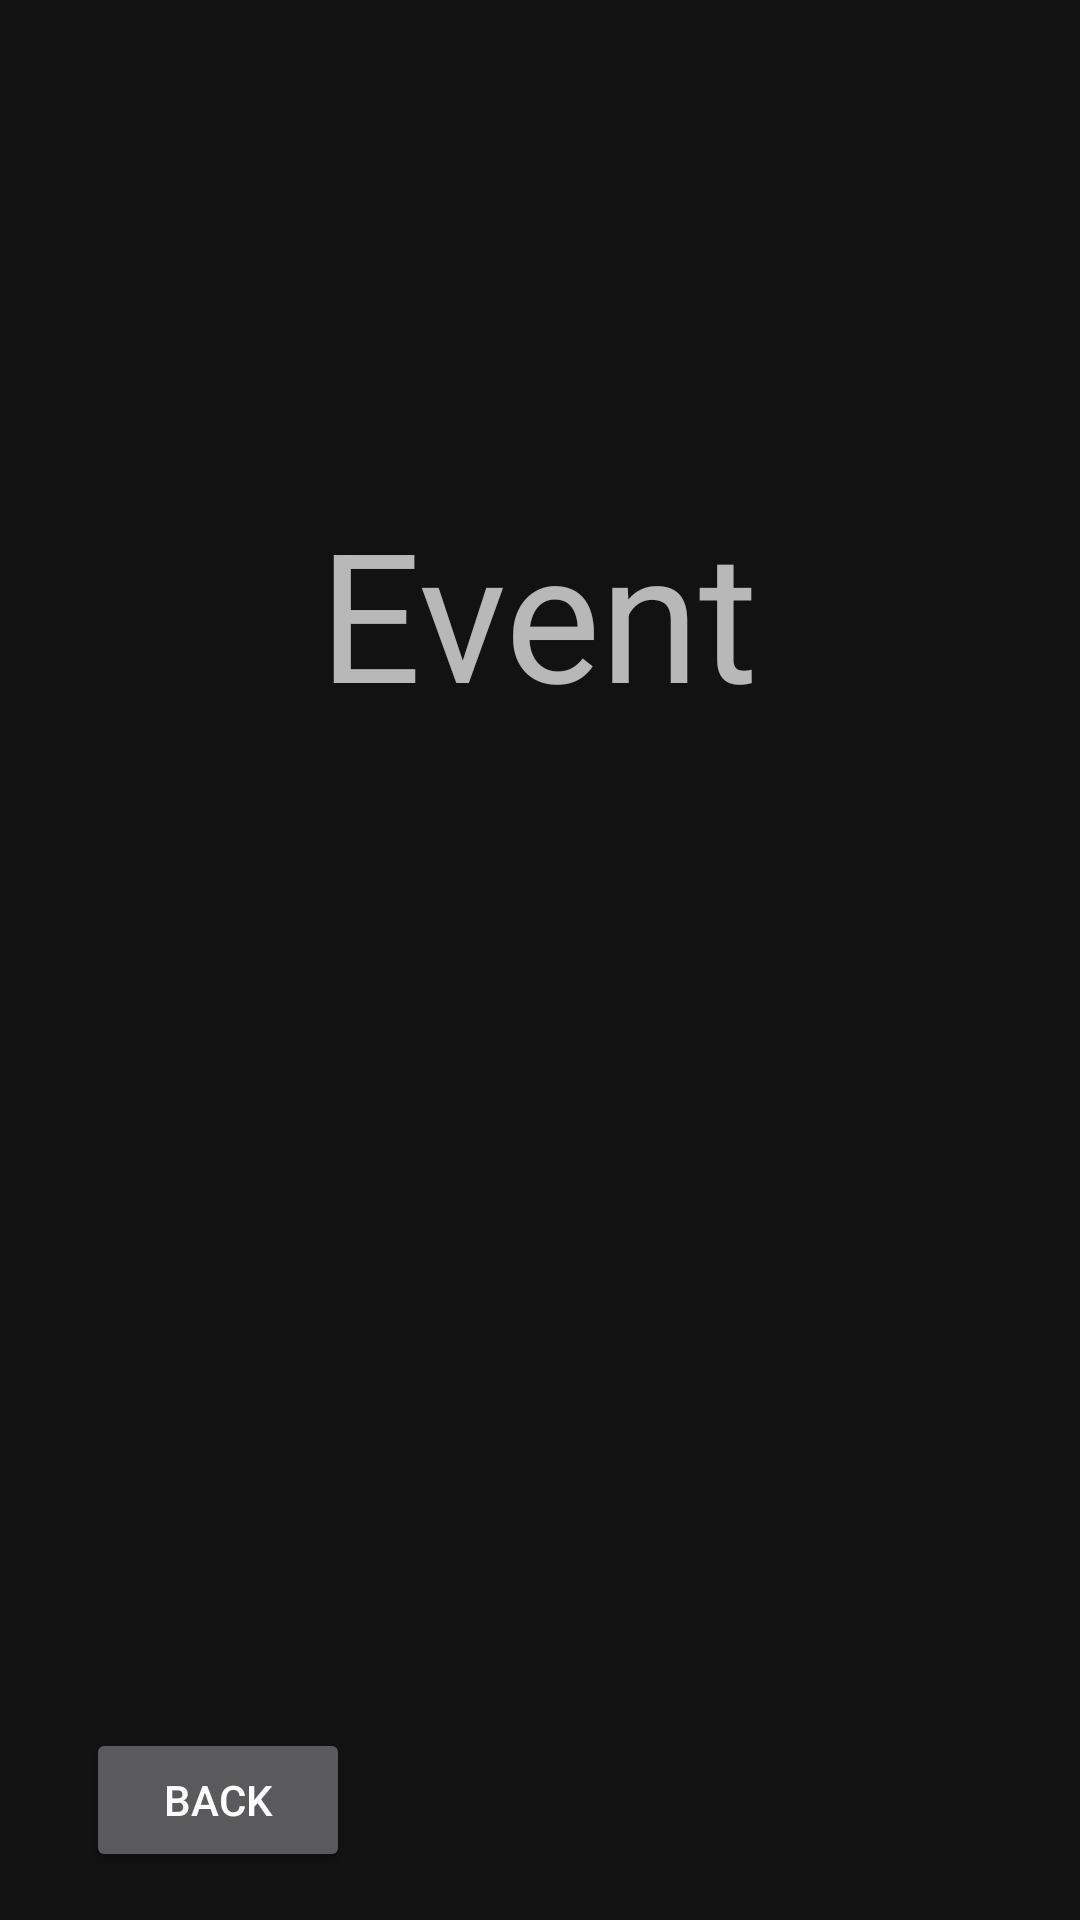

Android layout source for this screen:
<!-- AndroidManifest.xml: application theme Base.Theme.QrazyQRsRUs -->
<!-- res/layout/fragment_event_info_view.xml -->
<?xml version="1.0" encoding="utf-8"?>
<androidx.constraintlayout.widget.ConstraintLayout xmlns:android="http://schemas.android.com/apk/res/android"
    xmlns:app="http://schemas.android.com/apk/res-auto"
    xmlns:tools="http://schemas.android.com/tools"
    android:layout_width="match_parent"
    android:layout_height="match_parent"
    android:id="@+id/attendee_info_view" >

    <TextView
        android:id="@+id/event_name"
        android:layout_width="wrap_content"
        android:layout_height="wrap_content"
        android:layout_marginTop="164dp"
        android:text="Event"
        android:textSize="60sp"
        app:layout_constraintEnd_toEndOf="parent"
        app:layout_constraintHorizontal_bias="0.498"
        app:layout_constraintStart_toStartOf="parent"
        app:layout_constraintTop_toTopOf="parent" />

    <Button
        android:id="@+id/button_back"
        android:layout_width="wrap_content"
        android:layout_height="wrap_content"
        android:layout_marginBottom="16dp"
        android:text="back"
        app:layout_constraintBottom_toBottomOf="parent"
        app:layout_constraintEnd_toEndOf="parent"
        app:layout_constraintHorizontal_bias="0.105"
        app:layout_constraintStart_toStartOf="parent" />
</androidx.constraintlayout.widget.ConstraintLayout>
<!-- resources referenced by this layout -->
<resources>
  <style name="Base.Theme.QrazyQRsRUs" parent="Theme.MaterialComponents.NoActionBar">
      
      
      
      
  </style>
</resources>
